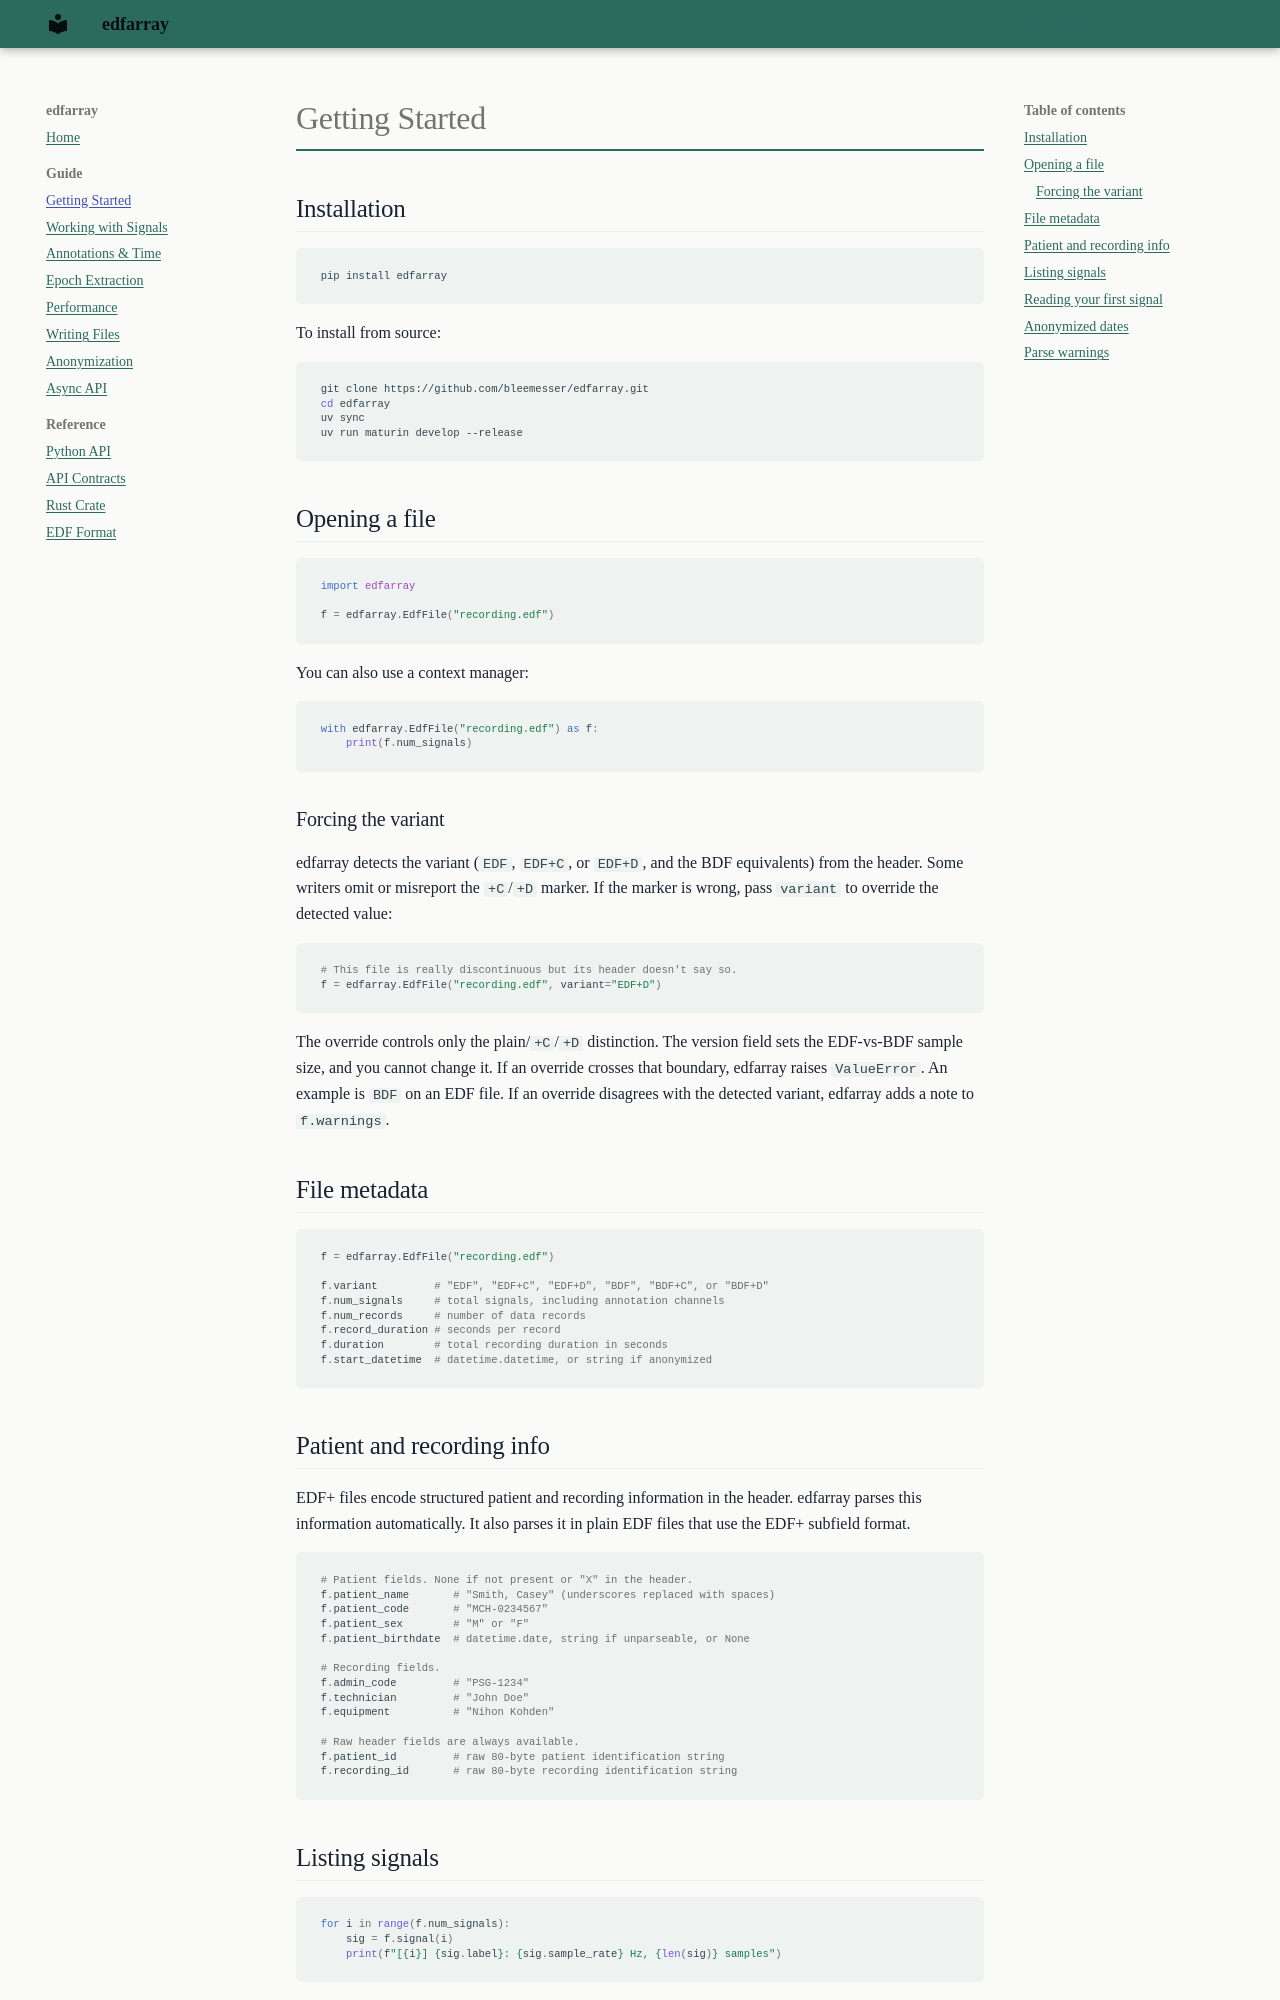

repository: bleemesser/edfarray · page: guide/getting-started/index.html · generator: mkdocs

# Getting Started

## Installation

```bash
pip install edfarray
```

To install from source:

```bash
git clone https://github.com/bleemesser/edfarray.git
cd edfarray
uv sync
uv run maturin develop --release
```

## Opening a file

```python
import edfarray

f = edfarray.EdfFile("recording.edf")
```

You can also use a context manager:

```python
with edfarray.EdfFile("recording.edf") as f:
    print(f.num_signals)
```

### Forcing the variant

edfarray detects the variant (`EDF`, `EDF+C`, or `EDF+D`, and the BDF equivalents)
from the header. Some writers omit or misreport the `+C`/`+D` marker. If the marker
is wrong, pass `variant` to override the detected value:

```python
# This file is really discontinuous but its header doesn't say so.
f = edfarray.EdfFile("recording.edf", variant="EDF+D")
```

The override controls only the plain/`+C`/`+D` distinction. The version field
sets the EDF-vs-BDF sample size, and you cannot change it. If an override crosses
that boundary, edfarray raises `ValueError`. An example is `BDF` on an EDF file.
If an override disagrees with the detected variant, edfarray adds a note to
`f.warnings`.

## File metadata

```python
f = edfarray.EdfFile("recording.edf")

f.variant         # "EDF", "EDF+C", "EDF+D", "BDF", "BDF+C", or "BDF+D"
f.num_signals     # total signals, including annotation channels
f.num_records     # number of data records
f.record_duration # seconds per record
f.duration        # total recording duration in seconds
f.start_datetime  # datetime.datetime, or string if anonymized
```
